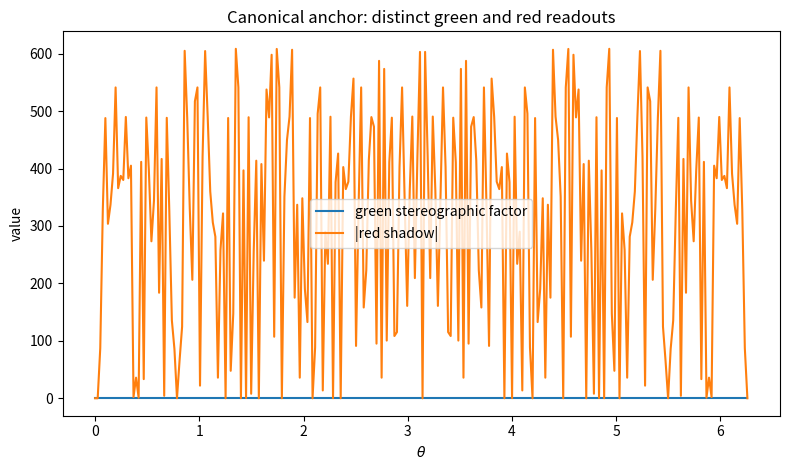
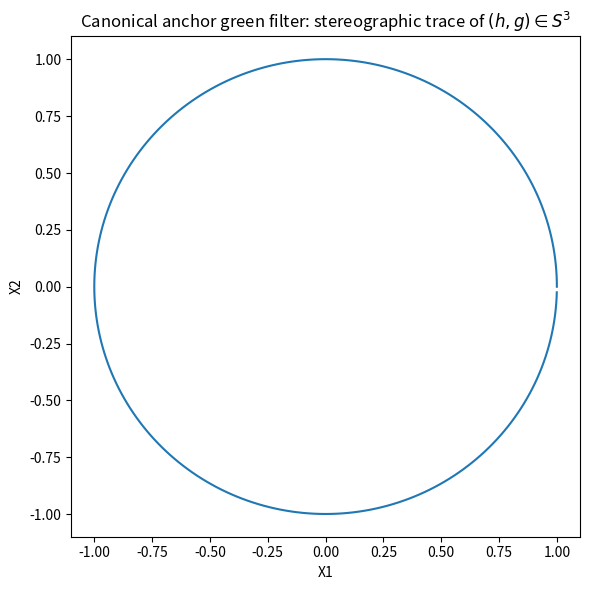

Python code for these plots, in order:

#!/usr/bin/env python3
"""
Two-filter covariance package for the Phase Calculus / Shadow Calculus launched-family test.

This module implements:
- the lifted-state toy model on the balanced working family,
- the green geometric filter G = (A,u,v,h,g),
- the red analytic filter R = (A,u,v,tau,M,S),
- operator actions Q, B, L on the lifted state and on each filter,
- positive covariance gates on the enriched filters,
- a negative-control impossibility witness for stripped filters,
- a distinct-filter check showing local geometric and shadow readouts are not numerically identical.

The implementation is grounded in the canonical launched-family anchor
(u,v) = (55,89), uv = 4895, delta_* = pi/4895,
together with the order-3 pair
M(τ) = q^(-1/24) f(q),   S(τ) = sum_{n in Z} (6n+1) q^((6n+1)^2/24).
"""

from __future__ import annotations

import argparse
import csv
import json
import math
from dataclasses import dataclass
from functools import lru_cache
from pathlib import Path
from typing import Dict, List, Tuple

import matplotlib.pyplot as plt
import mpmath as mp
import numpy as np

mp.mp.dps = 80
PI = mp.pi


@dataclass(frozen=True)
class State:
    """Balanced working-family state used in the package."""
    A: str
    u: int
    v: int
    theta: mp.mpf

    def kappa(self) -> int:
        return math.floor(float(self.theta / (2 * PI)))

    def delta(self) -> mp.mpf:
        return PI / (self.u * self.v)

    def tau(self) -> mp.mpc:
        return self.theta / (2 * PI) + 1j / (self.u * self.v)

    def q(self) -> mp.mpc:
        return mp.e ** (2 * mp.pi * 1j * self.tau())

    def germ(self) -> Tuple[mp.mpf, mp.mpf]:
        r = mp.mpf(1) / (self.u * self.v)
        return (self.theta - PI * r, self.theta + PI * r)


def next_host(A: str) -> str:
    """Symbolic next-host map N(A), kept abstract in the source stack."""
    return f"N({A})"


def op_Q(state: State) -> State:
    return State(state.A, state.u, state.v, state.theta + PI / 2)


def op_B(state: State) -> State:
    return State(state.A, state.v, state.u + state.v, state.theta)


def op_L(state: State) -> State:
    return State(next_host(state.A), state.u, state.v, state.theta + PI / 2)


def green_pair(theta: mp.mpf, u: int, v: int) -> Tuple[mp.mpc, mp.mpc]:
    d = PI / (u * v)
    phase = mp.e ** (1j * theta)
    return phase * mp.cos(d), phase * mp.sin(d)


def green_filter(state: State) -> Dict[str, object]:
    h, g = green_pair(state.theta, state.u, state.v)
    return {"A": state.A, "u": state.u, "v": state.v, "h": h, "g": g}


def s3_point(h: mp.mpc, g: mp.mpc) -> Tuple[mp.mpf, mp.mpf, mp.mpf, mp.mpf]:
    return mp.re(h), mp.im(h), mp.re(g), mp.im(g)


def stereographic_factor(h: mp.mpc, g: mp.mpc) -> mp.mpf:
    """Standard conformal factor for the S^3 -> R^3 stereographic chart from x4 = 1."""
    _x1, _x2, _x3, x4 = s3_point(h, g)
    return 1 - x4


def recover_theta_from_green(h: mp.mpc, g: mp.mpc) -> mp.mpf:
    z = h if abs(h) >= abs(g) else g
    theta = mp.arg(z)
    if theta < 0:
        theta += 2 * PI
    return theta


def green_recovery(filter_state: Dict[str, object]) -> Dict[str, object]:
    h = filter_state["h"]
    g = filter_state["g"]
    theta = recover_theta_from_green(h, g)
    delta_rec = mp.atan2(abs(g), abs(h))
    return {
        "A": filter_state["A"],
        "u": filter_state["u"],
        "v": filter_state["v"],
        "theta": theta,
        "delta": delta_rec,
    }


def green_action_Q(filter_state: Dict[str, object]) -> Dict[str, object]:
    return {
        "A": filter_state["A"],
        "u": filter_state["u"],
        "v": filter_state["v"],
        "h": 1j * filter_state["h"],
        "g": 1j * filter_state["g"],
    }


def green_action_B(filter_state: Dict[str, object]) -> Dict[str, object]:
    u = int(filter_state["u"])
    v = int(filter_state["v"])
    theta = recover_theta_from_green(filter_state["h"], filter_state["g"])
    u2, v2 = v, u + v
    h2, g2 = green_pair(theta, u2, v2)
    return {"A": filter_state["A"], "u": u2, "v": v2, "h": h2, "g": g2}


def green_action_L(filter_state: Dict[str, object]) -> Dict[str, object]:
    out = green_action_Q(filter_state)
    out["A"] = next_host(str(filter_state["A"]))
    return out


def classical_f(q: mp.mpc, tol: mp.mpf = mp.mpf("1e-25"), max_terms: int = 800) -> Tuple[mp.mpc, int]:
    """
    Ramanujan order-3 mock theta f(q) = sum_{n>=0} q^{n^2}/(-q;q)_n^2.
    The canonical launched family has |q| close to 1, so we use direct recurrence with a generous cutoff.
    """
    poch = mp.mpf(1)
    total = mp.mpf(1)
    for n in range(1, max_terms + 1):
        poch *= (1 + q ** n)
        term = q ** (n * n) / (poch ** 2)
        total += term
        if abs(term) < tol:
            return total, n
    return total, max_terms


def unary_shadow(q: mp.mpc, max_n: int = 220) -> mp.mpc:
    total = mp.mpc(0)
    for n in range(-max_n, max_n + 1):
        k = 6 * n + 1
        total += k * q ** (mp.mpf(k * k) / 24)
    return total


@lru_cache(maxsize=None)
def red_eval(u: int, v: int, theta_str: str) -> Tuple[mp.mpc, mp.mpc, mp.mpc]:
    theta = mp.mpf(theta_str)
    tau = theta / (2 * PI) + 1j / (u * v)
    q = mp.e ** (2 * mp.pi * 1j * tau)
    f_val, _ = classical_f(q)
    M = q ** (-mp.mpf(1) / 24) * f_val
    S = unary_shadow(q)
    return tau, M, S


def red_filter(state: State) -> Dict[str, object]:
    tau, M, S = red_eval(state.u, state.v, mp.nstr(state.theta, 50))
    return {"A": state.A, "u": state.u, "v": state.v, "tau": tau, "M": M, "S": S}


def red_recovery(filter_state: Dict[str, object]) -> Dict[str, object]:
    theta = 2 * PI * mp.re(filter_state["tau"])
    delta_rec = PI / (int(filter_state["u"]) * int(filter_state["v"]))
    return {
        "A": filter_state["A"],
        "u": filter_state["u"],
        "v": filter_state["v"],
        "theta": theta,
        "delta": delta_rec,
    }


def red_action_Q(filter_state: Dict[str, object]) -> Dict[str, object]:
    u = int(filter_state["u"])
    v = int(filter_state["v"])
    tau0 = filter_state["tau"] + mp.mpf(1) / 4
    theta = 2 * PI * mp.re(tau0)
    tau, M, S = red_eval(u, v, mp.nstr(theta, 50))
    return {"A": filter_state["A"], "u": u, "v": v, "tau": tau, "M": M, "S": S}


def red_action_B(filter_state: Dict[str, object]) -> Dict[str, object]:
    u = int(filter_state["u"])
    v = int(filter_state["v"])
    u2, v2 = v, u + v
    theta = 2 * PI * mp.re(filter_state["tau"])
    tau, M, S = red_eval(u2, v2, mp.nstr(theta, 50))
    return {"A": filter_state["A"], "u": u2, "v": v2, "tau": tau, "M": M, "S": S}


def red_action_L(filter_state: Dict[str, object]) -> Dict[str, object]:
    out = red_action_Q(filter_state)
    out["A"] = next_host(str(filter_state["A"]))
    return out


def apply_word_state(state: State, word: str) -> State:
    for ch in word:
        state = {"Q": op_Q, "B": op_B, "L": op_L}[ch](state)
    return state


def apply_word_green(filter_state: Dict[str, object], word: str) -> Dict[str, object]:
    for ch in word:
        filter_state = {"Q": green_action_Q, "B": green_action_B, "L": green_action_L}[ch](filter_state)
    return filter_state


def apply_word_red(filter_state: Dict[str, object], word: str) -> Dict[str, object]:
    for ch in word:
        filter_state = {"Q": red_action_Q, "B": red_action_B, "L": red_action_L}[ch](filter_state)
    return filter_state


def angular_difference(a: mp.mpf, b: mp.mpf) -> mp.mpf:
    x = (a - b) % (2 * PI)
    return min(x, 2 * PI - x)


def green_diff(a: Dict[str, object], b: Dict[str, object]) -> mp.mpf:
    host_mismatch = mp.mpf(0 if (a["A"], a["u"], a["v"]) == (b["A"], b["u"], b["v"]) else 1)
    return max(abs(a["h"] - b["h"]), abs(a["g"] - b["g"]), host_mismatch)


def red_diff(a: Dict[str, object], b: Dict[str, object]) -> mp.mpf:
    host_mismatch = mp.mpf(0 if (a["A"], a["u"], a["v"]) == (b["A"], b["u"], b["v"]) else 1)
    return max(abs(a["tau"] - b["tau"]), abs(a["M"] - b["M"]), abs(a["S"] - b["S"]), host_mismatch)


def generate_words() -> List[str]:
    alphabet = "QBL"
    words = [""]
    for length in range(1, 4):
        for tup in __import__("itertools").product(alphabet, repeat=length):
            words.append("".join(tup))
    words.extend(["QBQL", "LBQ", "BQL", "QLB", "BLQ", "BBQ", "QBB", "LBB", "BBL"])
    return words


def write_csv(path: Path, rows: List[Dict[str, object]]) -> None:
    if not rows:
        return
    fieldnames = list(rows[0].keys())
    with path.open("w", newline="") as f:
        writer = csv.DictWriter(f, fieldnames=fieldnames)
        writer.writeheader()
        for row in rows:
            writer.writerow(row)


def run_analysis(output_dir: Path) -> Dict[str, object]:
    output_dir.mkdir(parents=True, exist_ok=True)
    fig_dir = output_dir / "figures"
    fig_dir.mkdir(exist_ok=True)

    words = generate_words()
    sample_states = [
        State("A0", 55, 89, mp.mpf("0.3")),
        State("A0", 34, 55, mp.mpf("1.1")),
        State("A0", 8, 13, mp.mpf("2.2")),
    ]

    # Positive covariance gate on enriched filters.
    green_gate_rows = []
    red_gate_rows = []
    max_green = mp.mpf(0)
    max_red = mp.mpf(0)
    worst_green = None
    worst_red = None

    for state in sample_states:
        for word in words:
            left_g = green_filter(apply_word_state(state, word))
            right_g = apply_word_green(green_filter(state), word)
            err_g = green_diff(left_g, right_g)
            green_gate_rows.append(
                {
                    "A": state.A,
                    "u": state.u,
                    "v": state.v,
                    "theta": mp.nstr(state.theta, 20),
                    "word": word,
                    "error": mp.nstr(err_g, 20),
                }
            )
            if err_g > max_green:
                max_green = err_g
                worst_green = {"state": repr(state), "word": word, "error": mp.nstr(err_g, 30)}

            left_r = red_filter(apply_word_state(state, word))
            right_r = apply_word_red(red_filter(state), word)
            err_r = red_diff(left_r, right_r)
            red_gate_rows.append(
                {
                    "A": state.A,
                    "u": state.u,
                    "v": state.v,
                    "theta": mp.nstr(state.theta, 20),
                    "word": word,
                    "error": mp.nstr(err_r, 20),
                }
            )
            if err_r > max_red:
                max_red = err_r
                worst_red = {"state": repr(state), "word": word, "error": mp.nstr(err_r, 30)}

    write_csv(output_dir / "green_covariance_gate.csv", green_gate_rows)
    write_csv(output_dir / "red_covariance_gate.csv", red_gate_rows)

    # Recovery gate on canonical launched family: sample theta along the canonical height uv = 4895.
    recovery_rows = []
    theta_samples = [2 * PI * k / 64 for k in range(64)]
    max_theta_err_green = mp.mpf(0)
    max_delta_err_green = mp.mpf(0)
    max_theta_err_red = mp.mpf(0)
    max_delta_err_red = mp.mpf(0)

    for idx, theta in enumerate(theta_samples):
        state = State("A0", 55, 89, theta)
        d_true = state.delta()
        g_rec = green_recovery(green_filter(state))
        r_rec = red_recovery(red_filter(state))
        theta_err_g = angular_difference(g_rec["theta"], theta)
        theta_err_r = angular_difference(r_rec["theta"], theta)
        delta_err_g = abs(g_rec["delta"] - d_true)
        delta_err_r = abs(r_rec["delta"] - d_true)
        max_theta_err_green = max(max_theta_err_green, theta_err_g)
        max_delta_err_green = max(max_delta_err_green, delta_err_g)
        max_theta_err_red = max(max_theta_err_red, theta_err_r)
        max_delta_err_red = max(max_delta_err_red, delta_err_r)

        recovery_rows.append(
            {
                "sample": idx,
                "theta": mp.nstr(theta, 20),
                "green_theta_error": mp.nstr(theta_err_g, 12),
                "green_delta_error": mp.nstr(delta_err_g, 12),
                "red_theta_error": mp.nstr(theta_err_r, 12),
                "red_delta_error": mp.nstr(delta_err_r, 12),
            }
        )
    write_csv(output_dir / "canonical_recovery_gate.csv", recovery_rows)

    # Negative control: stripped filters are not B-closed.
    s1 = State("A0", 1, 6, mp.mpf("0.7"))
    s2 = State("A0", 2, 3, mp.mpf("0.7"))
    g1 = green_filter(s1)
    g2 = green_filter(s2)
    r1 = red_filter(s1)
    r2 = red_filter(s2)
    stripped_counterexample = {
        "pair_1": {"u": s1.u, "v": s1.v},
        "pair_2": {"u": s2.u, "v": s2.v},
        "shared_product": s1.u * s1.v,
        "same_green_output_error": mp.nstr(max(abs(g1["h"] - g2["h"]), abs(g1["g"] - g2["g"])), 12),
        "same_red_tau_error": mp.nstr(abs(r1["tau"] - r2["tau"]), 12),
        "B_image_pair_1": {"u": op_B(s1).u, "v": op_B(s1).v},
        "B_image_pair_2": {"u": op_B(s2).u, "v": op_B(s2).v},
        "B_images_equal": False,
    }
    with (output_dir / "stripped_filter_counterexample.json").open("w") as f:
        json.dump(stripped_counterexample, f, indent=2)

    # Distinct-filter test on the canonical launched orbit.
    theta_orbit = [2 * PI * k / 256 for k in range(256)]
    rho = []
    shadow_abs = []
    holomorphic_abs = []
    plot_rows = []
    for theta in theta_orbit:
        state = State("A0", 55, 89, theta)
        g = green_filter(state)
        r = red_filter(state)
        rho_val = float(stereographic_factor(g["h"], g["g"]))
        s_val = float(abs(r["S"]))
        m_val = float(abs(r["M"]))
        rho.append(rho_val)
        shadow_abs.append(s_val)
        holomorphic_abs.append(m_val)
        plot_rows.append(
            {
                "theta": float(theta),
                "rho": rho_val,
                "shadow_abs": s_val,
                "holomorphic_abs": m_val,
            }
        )
    write_csv(output_dir / "canonical_orbit_filter_values.csv", plot_rows)
    corr_rho_shadow = float(np.corrcoef(np.array(rho), np.array(shadow_abs))[0, 1])
    corr_rho_holomorphic = float(np.corrcoef(np.array(rho), np.array(holomorphic_abs))[0, 1])

    # Corridor table linking delta = pi/(uv) and pi * Im(tau).
    corridor_rows = []
    u, v = 8, 13
    for _ in range(5):
        theta = mp.mpf("0.3")
        state = State("A0", u, v, theta)
        g = green_recovery(green_filter(state))
        r = red_recovery(red_filter(state))
        corridor_rows.append(
            {
                "u": u,
                "v": v,
                "uv": u * v,
                "delta_from_green": mp.nstr(g["delta"], 20),
                "pi_times_im_tau": mp.nstr(PI / (u * v), 20),
                "red_delta": mp.nstr(r["delta"], 20),
            }
        )
        u, v = v, u + v
    write_csv(output_dir / "balanced_corridor_bridge.csv", corridor_rows)

    # Figures.
    plt.figure(figsize=(8, 4.8))
    plt.plot([row["theta"] for row in plot_rows], [row["rho"] for row in plot_rows], label="green stereographic factor")
    plt.plot([row["theta"] for row in plot_rows], [row["shadow_abs"] for row in plot_rows], label="|red shadow|")
    plt.xlabel(r"$\theta$")
    plt.ylabel("value")
    plt.title("Canonical anchor: distinct green and red readouts")
    plt.legend()
    plt.tight_layout()
    plt.savefig(fig_dir / "canonical_distinct_filters.png", dpi=160)
    plt.close()

    plt.figure(figsize=(6, 6))
    # projected coordinates for visual intuition
    xs, ys = [], []
    for theta in theta_orbit:
        h, g = green_pair(theta, 55, 89)
        x1, x2, x3, x4 = s3_point(h, g)
        denom = 1 - x4
        X = x1 / denom
        Y = x2 / denom
        xs.append(float(X))
        ys.append(float(Y))
    plt.plot(xs, ys)
    plt.xlabel("X1")
    plt.ylabel("X2")
    plt.title(r"Canonical anchor green filter: stereographic trace of $(h,g)\in S^3$")
    plt.tight_layout()
    plt.savefig(fig_dir / "canonical_green_stereographic_trace.png", dpi=160)
    plt.close()

    summary = {
        "canonical_anchor": {
            "u": 55,
            "v": 89,
            "uv": 4895,
            "delta_star": mp.nstr(PI / 4895, 30),
            "im_tau": mp.nstr(mp.mpf(1) / 4895, 30),
            "residual_per_edge": "1/24",
            "residual_two_sided": "1/12",
        },
        "positive_covariance_gate": {
            "tested_words": len(words),
            "tested_states": len(sample_states),
            "max_green_error": mp.nstr(max_green, 30),
            "max_red_error": mp.nstr(max_red, 30),
            "worst_green_case": worst_green,
            "worst_red_case": worst_red,
        },
        "recovery_gate": {
            "canonical_orbit_samples": len(theta_samples),
            "max_green_theta_error": mp.nstr(max_theta_err_green, 30),
            "max_green_delta_error": mp.nstr(max_delta_err_green, 30),
            "max_red_theta_error": mp.nstr(max_theta_err_red, 30),
            "max_red_delta_error": mp.nstr(max_delta_err_red, 30),
        },
        "negative_control": stripped_counterexample,
        "distinct_filter_check": {
            "canonical_orbit_samples": len(theta_orbit),
            "corr_rho_vs_shadow_abs": corr_rho_shadow,
            "corr_rho_vs_holomorphic_abs": corr_rho_holomorphic,
        },
        "interpretation": {
            "positive": "The enriched filters (A,u,v,h,g) and (A,u,v,tau,M,S) are covariant readouts of the same lifted object under Q, B, L.",
            "negative": "If q=(u,v) is stripped away, B is not filter-closed: same stripped readout can come from different denominator pairs with different B images.",
        },
    }

    with (output_dir / "summary.json").open("w") as f:
        json.dump(summary, f, indent=2)

    return summary


def main() -> None:
    parser = argparse.ArgumentParser(description="Run the two-filter covariance analysis.")
    parser.add_argument(
        "--output-dir",
        type=Path,
        default=Path("results"),
        help="Directory in which result files should be written.",
    )
    args = parser.parse_args()
    summary = run_analysis(args.output_dir)
    print(json.dumps(summary, indent=2))


if __name__ == "__main__":
    main()
